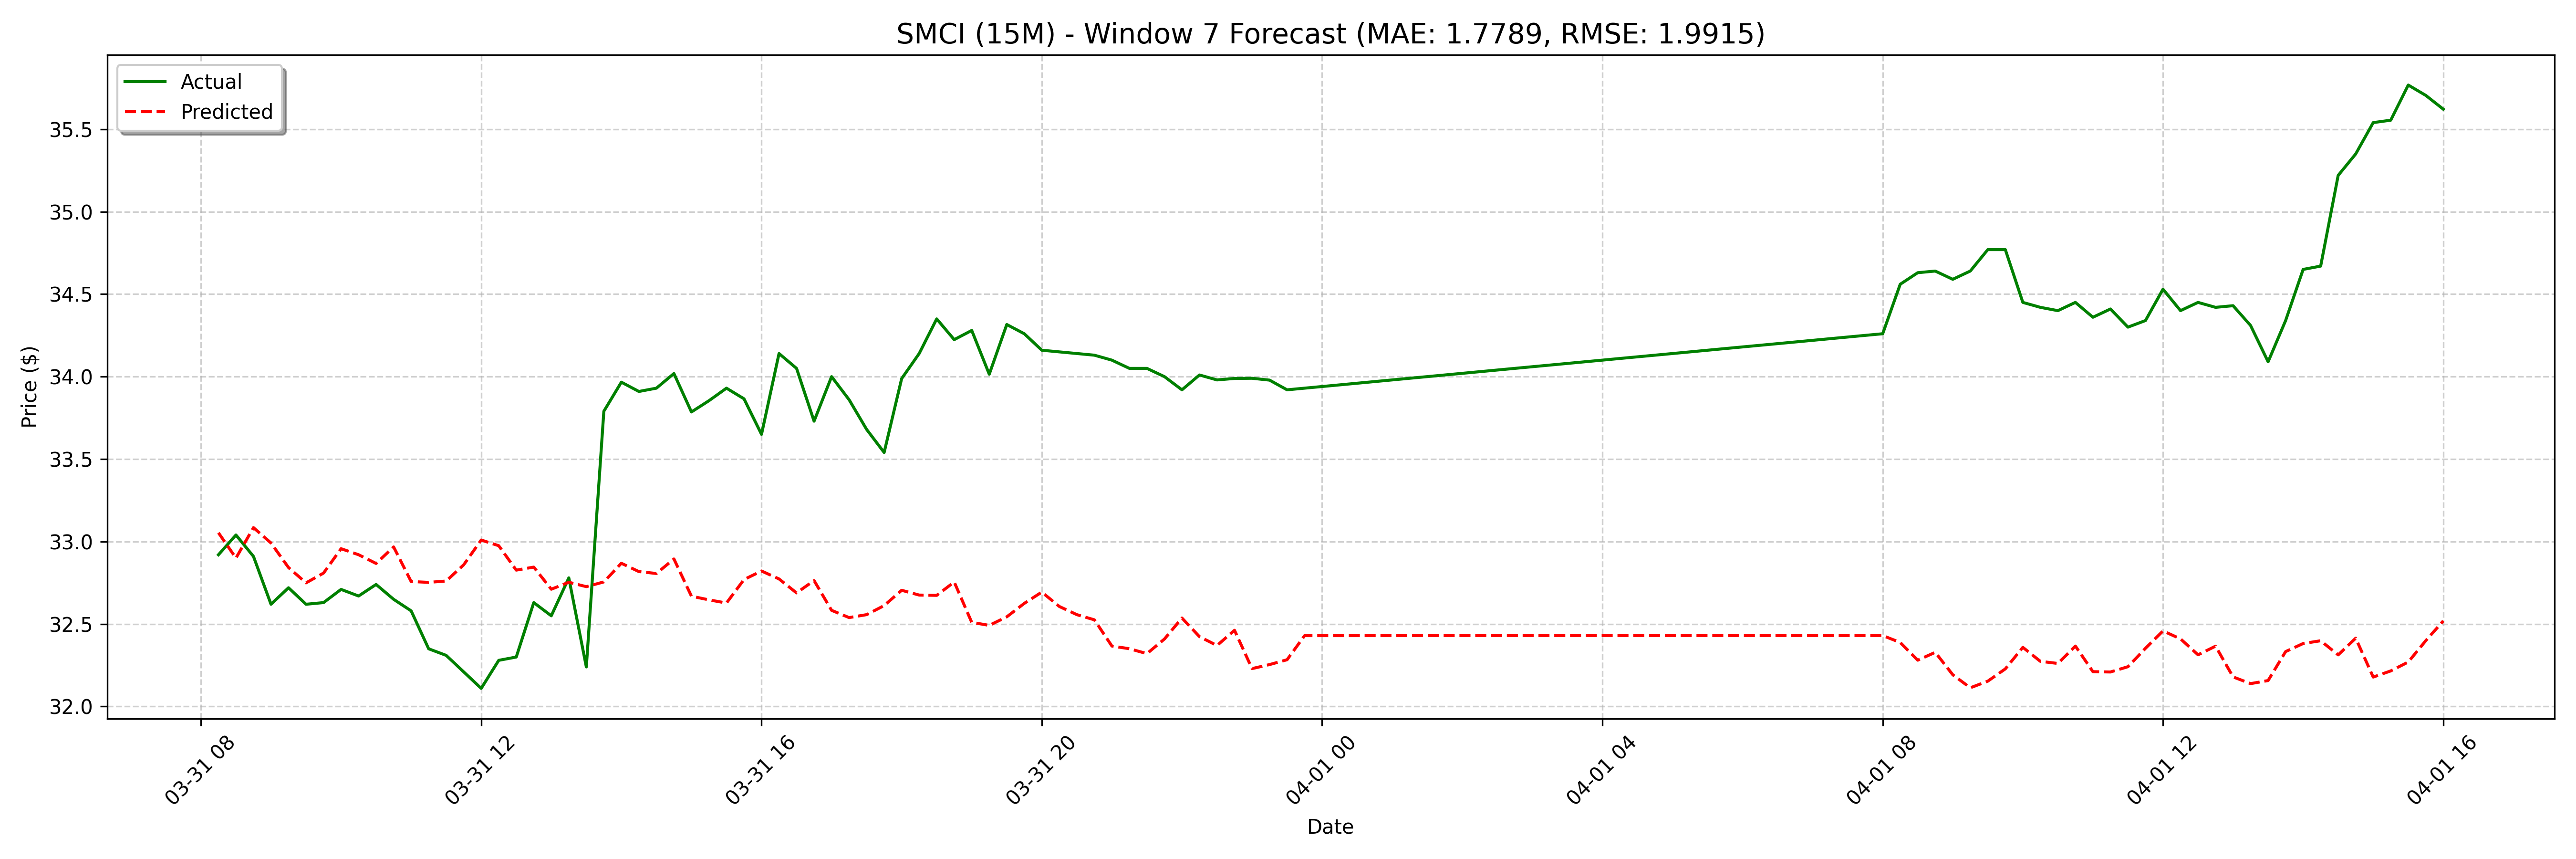

The data file committed next to this chart (first rows):
date, actual, forecast
2025-03-31 08:15:00, 32.92, 33.05
2025-03-31 08:30:00, 33.04, 32.9
2025-03-31 08:45:00, 32.91, 33.08
2025-03-31 09:00:00, 32.62, 32.99
2025-03-31 09:15:00, 32.72, 32.84
2025-03-31 09:30:00, 32.62, 32.75
2025-03-31 09:45:00, 32.63, 32.81
2025-03-31 10:00:00, 32.71, 32.96
2025-03-31 10:15:00, 32.67, 32.92
2025-03-31 10:30:00, 32.74, 32.87
2025-03-31 10:45:00, 32.65, 32.97
2025-03-31 11:00:00, 32.58, 32.76
2025-03-31 11:15:00, 32.35, 32.75
2025-03-31 11:30:00, 32.31, 32.76
2025-03-31 11:45:00, 32.21, 32.86
2025-03-31 12:00:00, 32.11, 33.01
2025-03-31 12:15:00, 32.28, 32.97
2025-03-31 12:30:00, 32.3, 32.83
2025-03-31 12:45:00, 32.63, 32.85
2025-03-31 13:00:00, 32.55, 32.71
2025-03-31 13:15:00, 32.78, 32.75
2025-03-31 13:30:00, 32.24, 32.73
2025-03-31 13:45:00, 33.79, 32.76
2025-03-31 14:00:00, 33.97, 32.87
2025-03-31 14:15:00, 33.91, 32.82
2025-03-31 14:30:00, 33.93, 32.81
2025-03-31 14:45:00, 34.02, 32.89
2025-03-31 15:00:00, 33.79, 32.67
2025-03-31 15:15:00, 33.85, 32.65
2025-03-31 15:30:00, 33.93, 32.63
2025-03-31 15:45:00, 33.87, 32.77
2025-03-31 16:00:00, 33.65, 32.82
2025-03-31 16:15:00, 34.14, 32.77
2025-03-31 16:30:00, 34.05, 32.69
2025-03-31 16:45:00, 33.73, 32.76
2025-03-31 17:00:00, 34.0, 32.58
2025-03-31 17:15:00, 33.86, 32.54
2025-03-31 17:30:00, 33.68, 32.56
2025-03-31 17:45:00, 33.54, 32.61
2025-03-31 18:00:00, 33.99, 32.7
2025-03-31 18:15:00, 34.14, 32.68
2025-03-31 18:30:00, 34.35, 32.67
2025-03-31 18:45:00, 34.22, 32.75
2025-03-31 19:00:00, 34.28, 32.51
2025-03-31 19:15:00, 34.01, 32.49
2025-03-31 19:30:00, 34.32, 32.54
2025-03-31 19:45:00, 34.26, 32.63
2025-03-31 20:00:00, 34.16, 32.69
2025-03-31 20:15:00, 34.15, 32.61
2025-03-31 20:30:00, 34.14, 32.56
2025-03-31 20:45:00, 34.13, 32.53
2025-03-31 21:00:00, 34.1, 32.37
2025-03-31 21:15:00, 34.05, 32.35
2025-03-31 21:30:00, 34.05, 32.32
2025-03-31 21:45:00, 34.0, 32.41
2025-03-31 22:00:00, 33.92, 32.54
2025-03-31 22:15:00, 34.01, 32.42
2025-03-31 22:30:00, 33.98, 32.37
2025-03-31 22:45:00, 33.99, 32.46
2025-03-31 23:00:00, 33.99, 32.23
... 68 more rows
